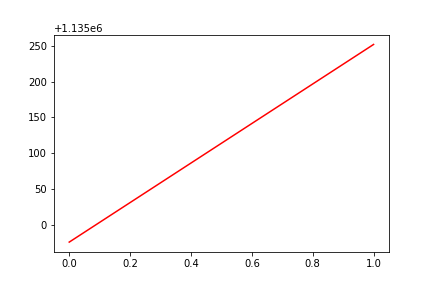

The data file committed next to this chart (first rows):
, date, assets
0, 0, 1134975
1, 20190415, 1135252
